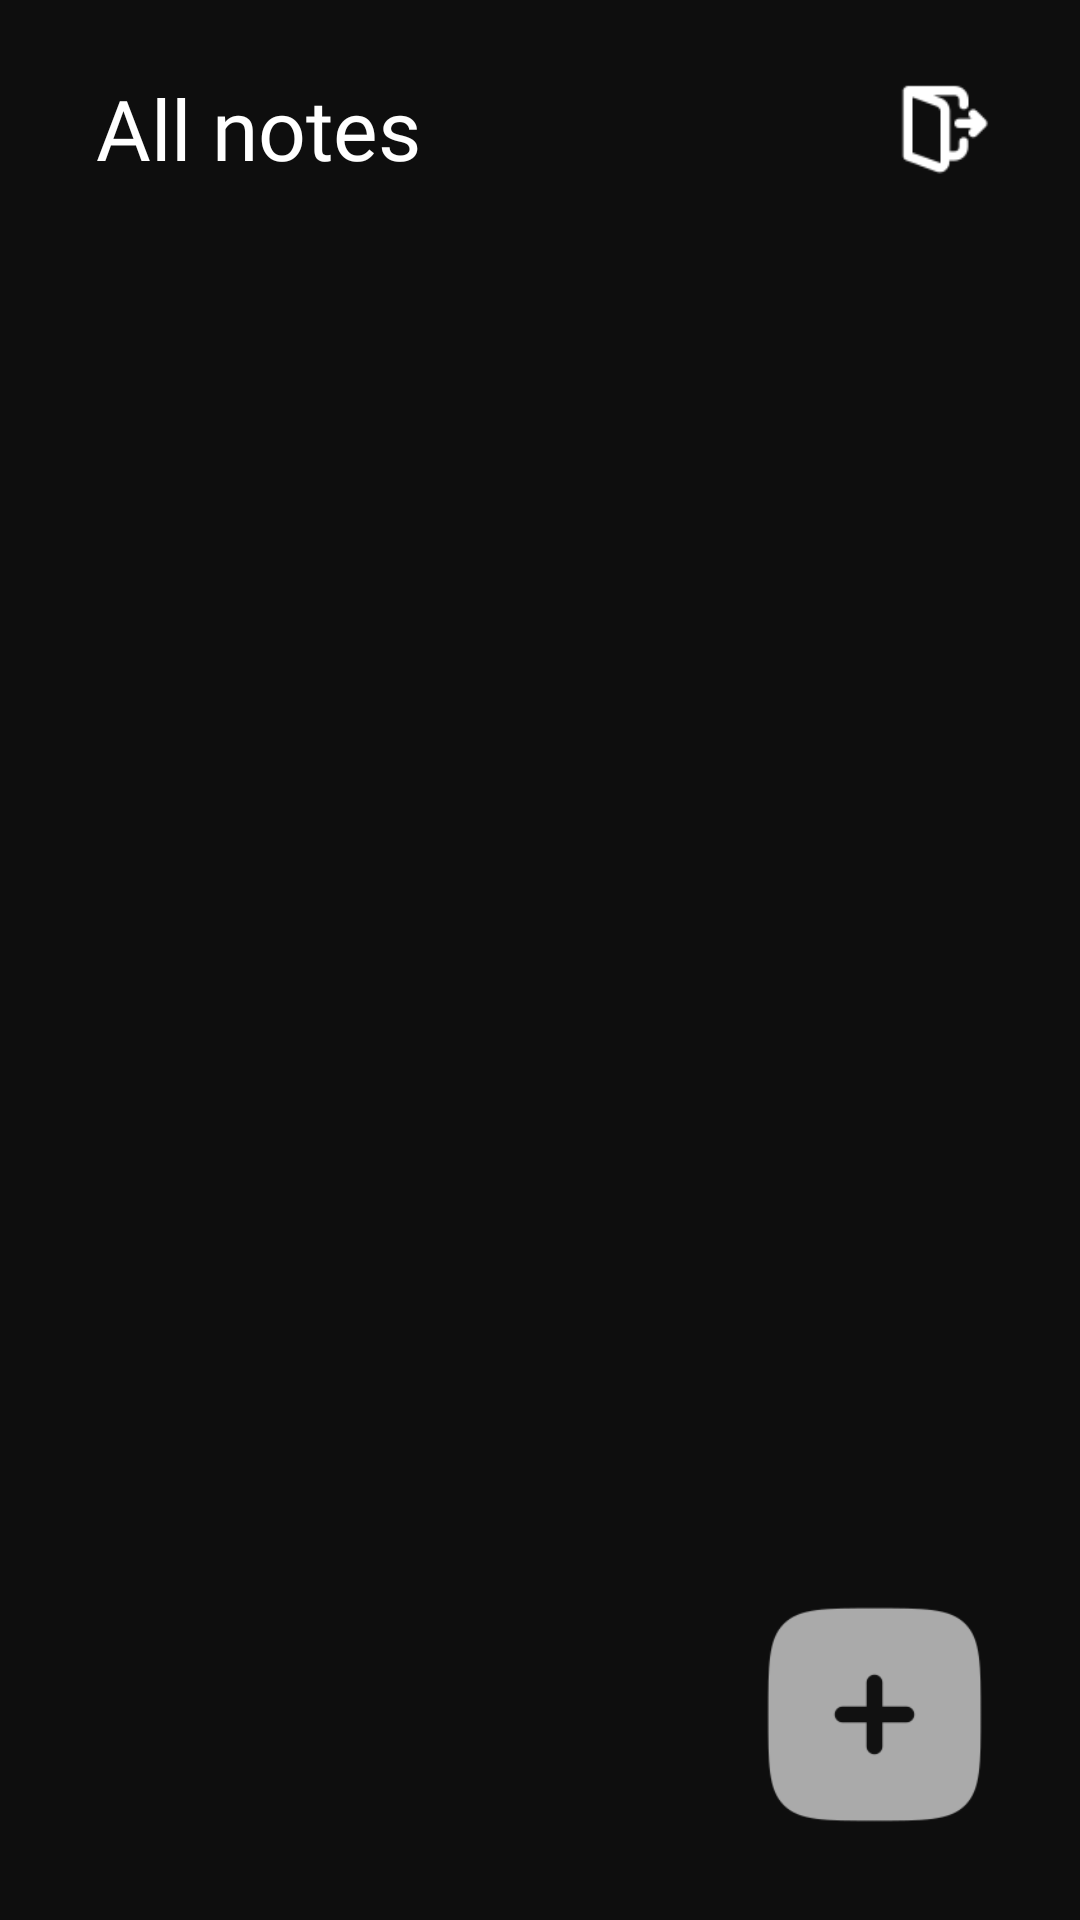

Here is an Android app screen rendered from its layout file. Give the layout XML and the strings, colors and styles it references.
<!-- AndroidManifest.xml: application theme Theme.PrettyNotes -->
<!-- res/layout/activity_main.xml -->
<?xml version="1.0" encoding="utf-8"?>
<androidx.constraintlayout.widget.ConstraintLayout xmlns:android="http://schemas.android.com/apk/res/android"
    xmlns:app="http://schemas.android.com/apk/res-auto"
    xmlns:tools="http://schemas.android.com/tools"
    android:layout_width="match_parent"
    android:layout_height="match_parent"
    android:background="@color/bg_dark"
    tools:context=".MainActivity">

    <TextView
        android:id="@+id/textView3"
        android:layout_width="wrap_content"
        android:layout_height="wrap_content"
        android:layout_marginStart="32dp"
        android:layout_marginTop="24dp"
        android:fontFamily="@font/inter_semibold"
        android:text="All notes"
        android:textColor="@color/white"
        android:textSize="28sp"
        app:layout_constraintStart_toStartOf="parent"
        app:layout_constraintTop_toTopOf="parent" />

    <ImageView
        android:id="@+id/logout"
        android:layout_width="45dp"
        android:layout_height="0dp"
        android:layout_marginEnd="24dp"
        app:layout_constraintBottom_toBottomOf="@+id/textView3"
        app:layout_constraintEnd_toEndOf="parent"
        app:layout_constraintTop_toTopOf="@+id/textView3"
        app:srcCompat="@drawable/logout" />

    <androidx.recyclerview.widget.RecyclerView
        android:id="@+id/noteRecyclerView"
        android:layout_width="0dp"
        android:layout_height="0dp"
        android:layout_marginTop="20dp"
        app:layout_constraintBottom_toBottomOf="parent"
        app:layout_constraintEnd_toEndOf="parent"
        app:layout_constraintStart_toStartOf="parent"
        app:layout_constraintTop_toBottomOf="@+id/imageView3"
        tools:listitem="@layout/notes_item" />

    <ImageView
        android:id="@+id/addbtn"
        android:layout_width="85dp"
        android:layout_height="85dp"
        android:layout_marginEnd="26dp"
        android:layout_marginBottom="26dp"
        app:layout_constraintBottom_toBottomOf="parent"
        app:layout_constraintEnd_toEndOf="parent"
        app:srcCompat="@drawable/plus" />

    <ImageView
        android:id="@+id/imageView3"
        android:layout_width="wrap_content"
        android:layout_height="wrap_content"
        android:layout_marginTop="24dp"
        app:layout_constraintEnd_toEndOf="parent"
        app:layout_constraintStart_toStartOf="parent"
        app:layout_constraintTop_toBottomOf="@+id/textView3"
        app:srcCompat="@drawable/line" />

</androidx.constraintlayout.widget.ConstraintLayout>
<!-- res/layout/notes_item.xml (included above) -->
<?xml version="1.0" encoding="utf-8"?>
<androidx.constraintlayout.widget.ConstraintLayout xmlns:android="http://schemas.android.com/apk/res/android"
    xmlns:app="http://schemas.android.com/apk/res-auto"
    xmlns:tools="http://schemas.android.com/tools"
    android:layout_width="match_parent"
    android:layout_height="wrap_content">

    <androidx.cardview.widget.CardView
        android:layout_width="match_parent"
        android:layout_height="wrap_content"
        android:layout_marginStart="20dp"
        android:layout_marginTop="10dp"
        android:layout_marginEnd="20dp"
        android:layout_marginBottom="10dp"
        android:backgroundTint="@color/text_box_shape"
        app:cardCornerRadius="10dp"
        app:layout_constraintBottom_toBottomOf="parent"
        app:layout_constraintEnd_toEndOf="parent"
        app:layout_constraintStart_toStartOf="parent"
        app:layout_constraintTop_toTopOf="parent">

        <androidx.constraintlayout.widget.ConstraintLayout
            android:layout_width="match_parent"
            android:layout_height="match_parent">

            <TextView
                android:id="@+id/titleCard"
                android:layout_width="0dp"
                android:layout_height="wrap_content"
                android:fontFamily="@font/inter_semibold"
                android:paddingStart="20dp"
                android:paddingTop="10dp"
                android:text="@string/textview"
                android:textColor="@color/white"
                android:textSize="20sp"
                app:layout_constraintEnd_toEndOf="parent"
                app:layout_constraintStart_toStartOf="parent"
                app:layout_constraintTop_toTopOf="parent"
                tools:ignore="RtlSymmetry" />

            <TextView
                android:id="@+id/descriptionCard"
                android:layout_width="0dp"
                android:layout_height="wrap_content"
                android:paddingStart="22dp"
                android:paddingBottom="10dp"
                android:text="@string/textview"
                android:textColor="#8C8C8C"
                android:textSize="16sp"
                app:layout_constraintBottom_toBottomOf="parent"
                app:layout_constraintEnd_toEndOf="parent"
                app:layout_constraintStart_toStartOf="parent"
                app:layout_constraintTop_toBottomOf="@+id/titleCard"
                tools:ignore="RtlSymmetry" />
        </androidx.constraintlayout.widget.ConstraintLayout>

    </androidx.cardview.widget.CardView>

</androidx.constraintlayout.widget.ConstraintLayout>
<!-- resources referenced by this layout -->
<resources>
  <color name="bg_dark">#0E0E0E</color>
  <color name="text_box_shape">#262626</color>
  <color name="white">#FFFFFFFF</color>
  <!-- drawable logout: png bitmap (drawable, 1225 bytes) -->
  <!-- drawable plus: png bitmap (drawable, 2228 bytes) -->
  <style name="Theme.PrettyNotes" parent="Base.Theme.PrettyNotes" />
  <style name="Base.Theme.PrettyNotes" parent="Theme.Material3.DayNight.NoActionBar">
          
           <item name="colorPrimary">@color/bg_dark</item>
          
      </style>
</resources>
